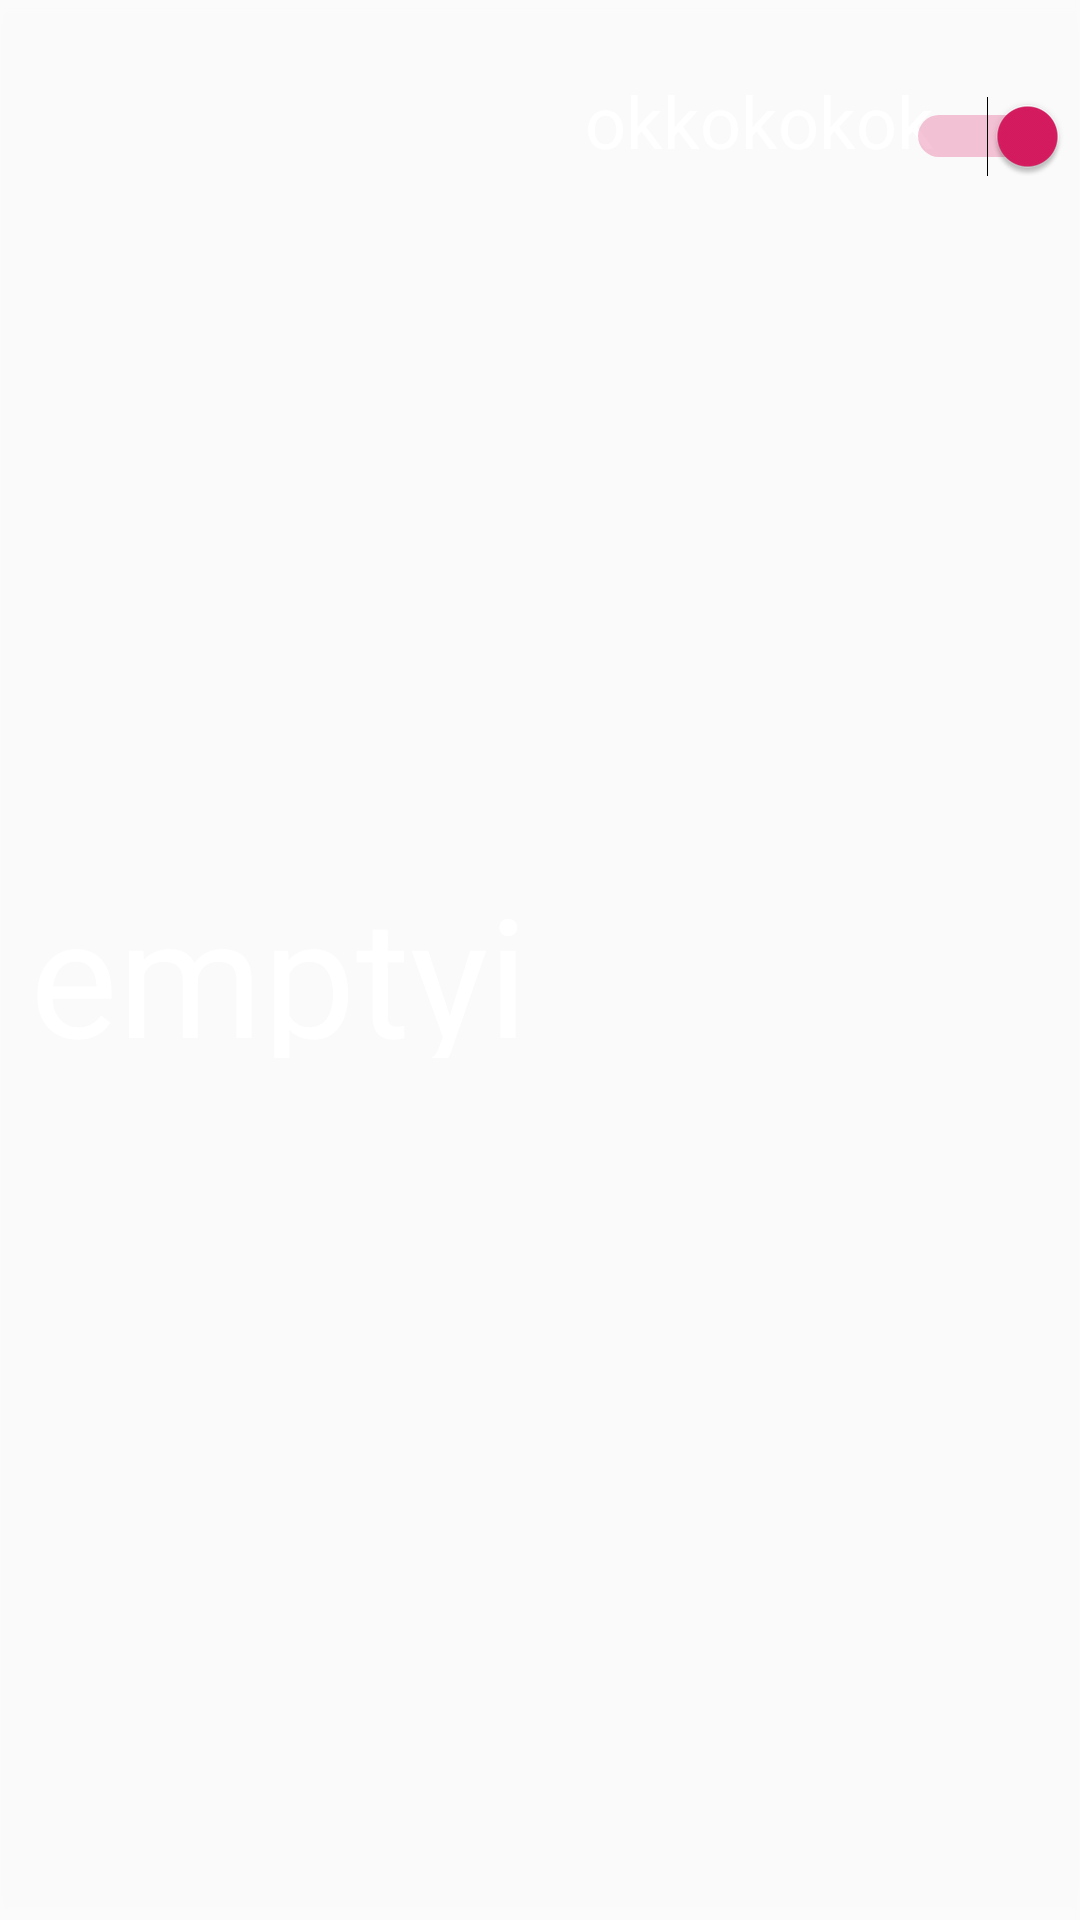

This screen was rendered from an Android layout file. Write that file and the resources it references.
<!-- AndroidManifest.xml: application theme AppTheme -->
<!-- res/layout/alarm_item.xml -->
<?xml version="1.0" encoding="utf-8"?>

<androidx.constraintlayout.widget.ConstraintLayout xmlns:android="http://schemas.android.com/apk/res/android"

    xmlns:app="http://schemas.android.com/apk/res-auto"
    xmlns:tools="http://schemas.android.com/tools"
    android:id="@+id/relativeLayout"
    android:layout_width="match_parent"
    android:layout_height="wrap_content"
    android:background="@drawable/rectangle1">


    <TextView
        android:id="@+id/textView2"
        android:layout_width="180dp"
        android:layout_height="65dp"
        android:layout_marginLeft="10dp"
        android:layout_marginTop="5dp"
        android:layout_marginBottom="5dp"
        android:text="emptyitem"
        android:textAppearance="@style/some_id"
        app:fontFamily="@font/segoe"
        app:layout_constraintBottom_toBottomOf="parent"
        app:layout_constraintLeft_toLeftOf="parent"
        app:layout_constraintTop_toTopOf="parent" />

    <TextView
        android:id="@+id/textView3"
        android:layout_width="120dp"
        android:layout_height="30dp"
        android:layout_marginLeft="5dp"
        android:layout_marginTop="24dp"
        android:text="okkokokokok"
        android:textAppearance="@style/label"
        app:fontFamily="@font/segoe"
        app:layout_constraintEnd_toStartOf="@+id/switch1"
        app:layout_constraintHorizontal_bias="0.0"
        app:layout_constraintStart_toEndOf="@id/textView2"
        app:layout_constraintTop_toTopOf="parent" />

    <Switch
        android:id="@+id/switch1"
        android:layout_width="wrap_content"
        android:layout_height="wrap_content"
        android:layout_marginTop="32dp"
        android:layout_marginEnd="4dp"
        android:checked="true"
        app:layout_constraintEnd_toEndOf="parent"
        app:layout_constraintTop_toTopOf="parent" />
</androidx.constraintlayout.widget.ConstraintLayout>
<!-- resources referenced by this layout -->
<resources>
  <!-- drawable rectangle1: png bitmap (drawable, 507 bytes) -->
  <style name="label">
  
          <item name="android:textSize">
              24sp
          </item>
  
          <item name="android:textColor">
              #FFFFFF
          </item>
  
      </style>
  <style name="some_id">
  
          <item name="android:textSize">
              55sp
          </item>
  
          <item name="android:textColor">
              #FFFFFF
          </item>
      </style>
  <style name="AppTheme" parent="Theme.AppCompat.Light.DarkActionBar">
          
          <item name="colorPrimary">@color/colorPrimary</item>
          <item name="colorPrimaryDark">@color/colorPrimaryDark</item>
          <item name="colorAccent">@color/colorAccent</item>
          <item name="windowNoTitle">true</item>
  
      </style>
  <color name="colorPrimary">#f000</color>
  <color name="colorPrimaryDark">#f000</color>
  <color name="colorAccent">#D81B60</color>
</resources>
